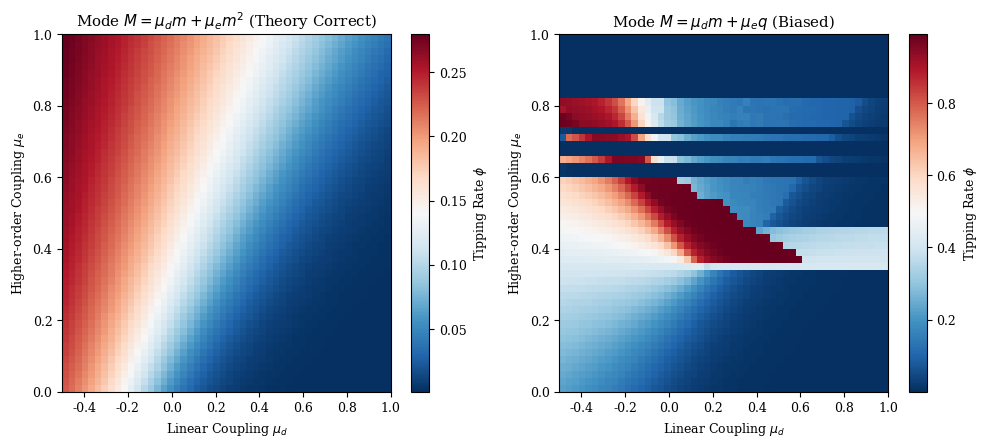

Reproduce this figure in Python.
import numpy as np
import matplotlib.pyplot as plt
from scipy.special import erf
from scipy.optimize import fsolve

# ==========================================
# 1. 物理参数与风格配置
# ==========================================
SIG_U, H_C = 0.128, 0.3849
plt.rcParams.update({"font.family": "serif", "font.size": 9, "figure.dpi": 150})


def self_consistent_equations(vars, mu_d, mu_e, sigma_e, mode="m2"):
    m, q = vars
    q = max(q, 1e-6)

    # --- 核心差异：均值场 M 的定义 ---
    if mode == "m2":
        M = mu_d * m + mu_e * (m ** 2)  # 严格理论模式：仅相干部分贡献场
    else:
        M = mu_d * m + mu_e * q  # 混淆模式：将总功率视为驱动力

    Gamma = np.sqrt(SIG_U ** 2 + (sigma_e ** 2 * q ** 2))

    # 翻转概率与分支位置
    phi = 0.5 * (1 + erf((M - H_C) / (np.sqrt(2) * Gamma + 1e-12)))
    xn, xp = -1.0 + M / 2.0, 1.0 + M / 2.0

    return [m - ((1 - phi) * xn + phi * xp), q - ((1 - phi) * xn ** 2 + phi * xp ** 2)]


def generate_phase_data(mode="m2", res=50):
    mu_d_vec = np.linspace(-0.5, 1.0, res)
    mu_e_vec = np.linspace(0.0, 1.0, res)
    grid_phi = np.zeros((res, res))

    for i, me in enumerate(mu_e_vec):
        curr_sol = np.array([-1.0, 1.0])  # 始终从负分支追踪
        for j, md in enumerate(mu_d_vec):
            sol = fsolve(self_consistent_equations, x0=curr_sol, args=(md, me, 0.2, mode))
            # 计算最终 phi
            m_f, q_f = sol
            M_f = md * m_f + me * (m_f ** 2) if mode == "m2" else md * m_f + me * q_f
            G_f = np.sqrt(SIG_U ** 2 + (0.2 ** 2 * q_f ** 2))
            phi_f = 0.5 * (1 + erf((M_f - H_C) / (np.sqrt(2) * G_f + 1e-12)))
            grid_phi[i, j] = phi_f
            curr_sol = sol
    return mu_d_vec, mu_e_vec, grid_phi


# ==========================================
# 2. 执行计算与绘图
# ==========================================
print("Computing Phase Diagrams...")
md, me, phi_m2 = generate_phase_data(mode="m2")
_, _, phi_q = generate_phase_data(mode="q")

fig, (ax1, ax2) = plt.subplots(1, 2, figsize=(10, 4.5))

im1 = ax1.imshow(phi_m2, origin='lower', extent=[md[0], md[-1], me[0], me[-1]], cmap='RdBu_r', aspect='auto')
ax1.set_title(r"Mode $M = \mu_d m + \mu_e m^2$ (Theory Correct)")

im2 = ax2.imshow(phi_q, origin='lower', extent=[md[0], md[-1], me[0], me[-1]], cmap='RdBu_r', aspect='auto')
ax2.set_title(r"Mode $M = \mu_d m + \mu_e q$ (Biased)")

for ax in [ax1, ax2]:
    ax.set_xlabel(r"Linear Coupling $\mu_d$")
    ax.set_ylabel(r"Higher-order Coupling $\mu_e$")

plt.colorbar(im1, ax=ax1, label=r"Tipping Rate $\phi$")
plt.colorbar(im2, ax=ax2, label=r"Tipping Rate $\phi$")
plt.tight_layout()
plt.show()
